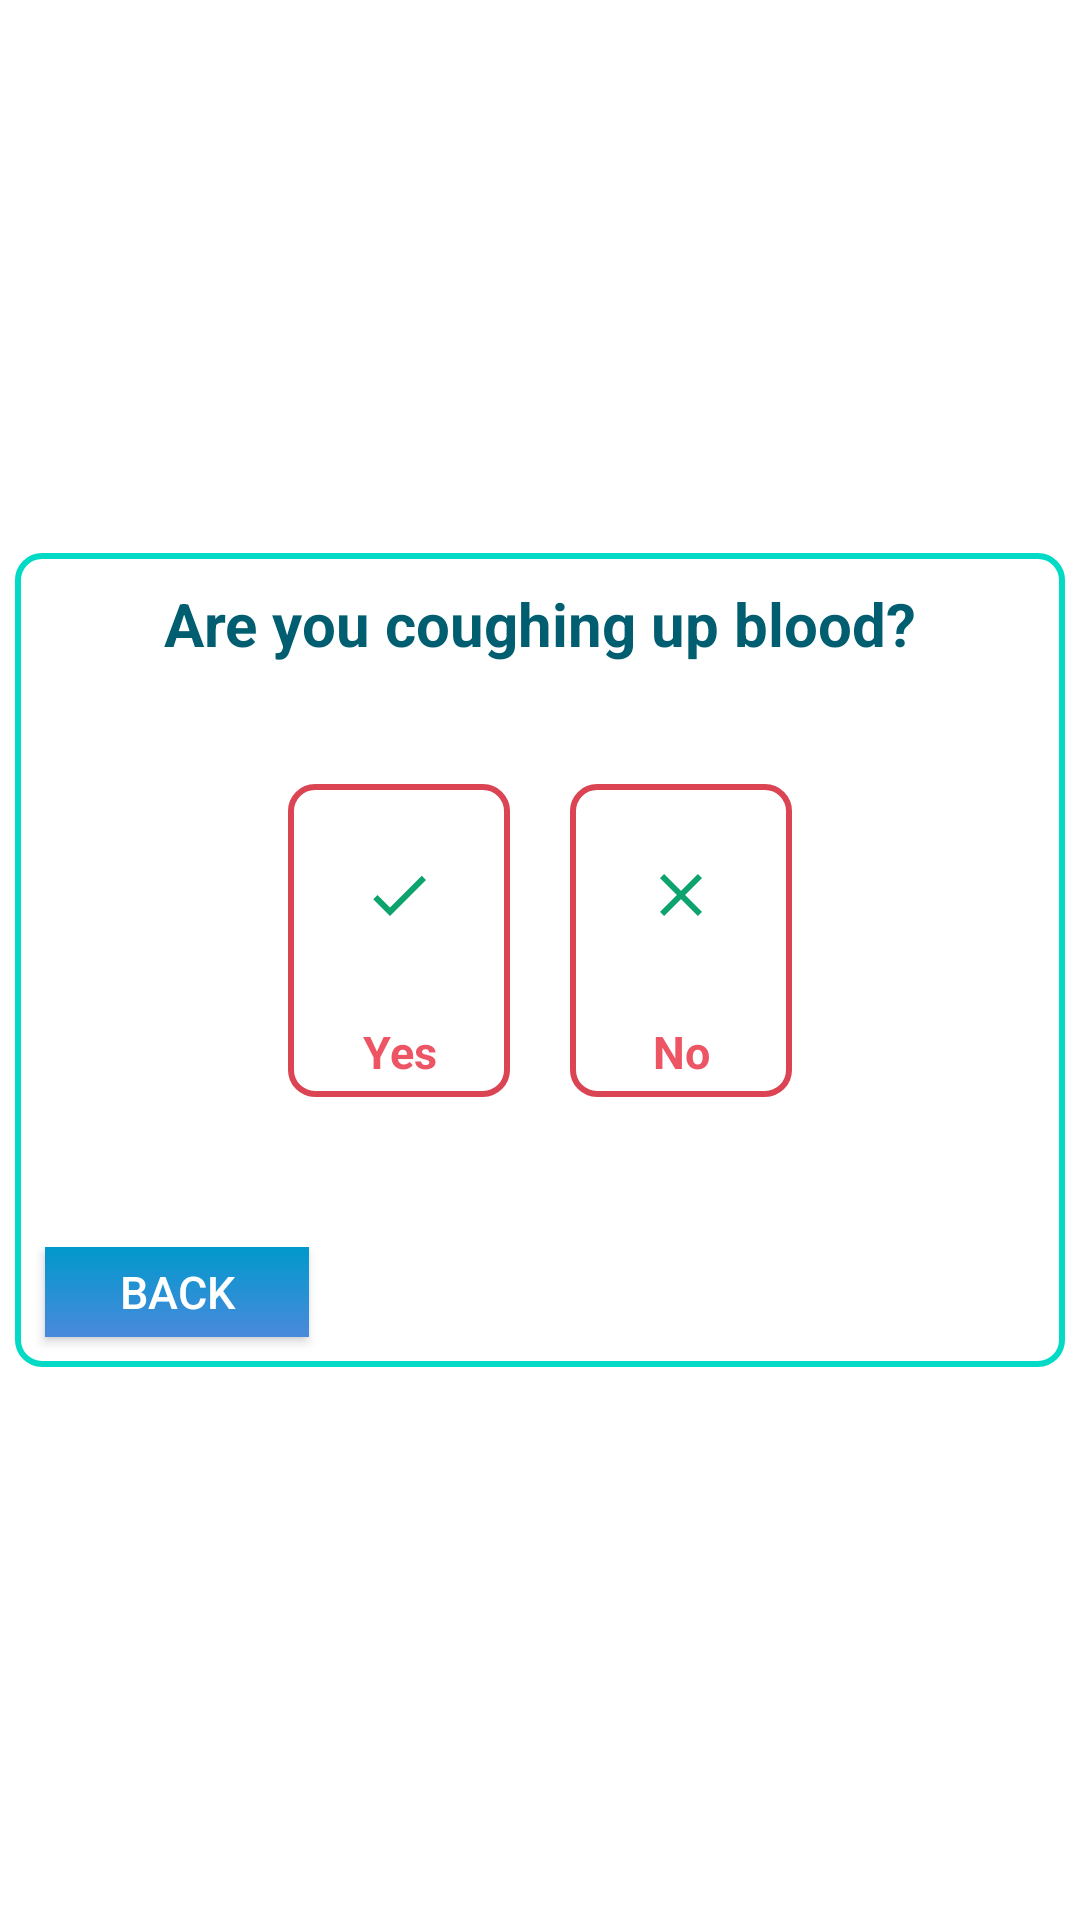

Here is an Android app screen rendered from its layout file. Give the layout XML and the strings, colors and styles it references.
<!-- AndroidManifest.xml: application theme AppTheme -->
<!-- res/layout/fragment_cough_status.xml -->
<?xml version="1.0" encoding="utf-8"?>

<LinearLayout xmlns:android="http://schemas.android.com/apk/res/android"
    xmlns:app="http://schemas.android.com/apk/res-auto"
    xmlns:tools="http://schemas.android.com/tools"
    android:layout_width="match_parent"
    android:layout_height="match_parent"
    android:background="@color/colorWhite"
    android:gravity="center_vertical"
    android:orientation="vertical"
    android:padding="5dp">


    <LinearLayout
        android:layout_width="match_parent"
        android:layout_height="wrap_content"
        android:background="@drawable/edit_bg"
        android:orientation="vertical">

        <TextView
            android:layout_width="match_parent"
            android:layout_height="wrap_content"
            android:layout_margin="10dp"
            android:text="@string/are_you_coughing_up_blood"
            android:textAlignment="center"
            android:textColor="#005E70"
            android:textSize="20dp"
            android:textStyle="bold" />

        <LinearLayout
            android:layout_width="wrap_content"
            android:layout_height="wrap_content"
            android:layout_gravity="center"
            android:layout_margin="20dp"
            android:orientation="horizontal">

            <LinearLayout
                android:layout_width="wrap_content"
                android:layout_height="wrap_content"
                android:layout_gravity="center"
                android:layout_margin="10dp"
                android:background="@drawable/layoutborder_bg"
                android:orientation="vertical">

                <ImageButton
                    android:id="@+id/coughYes"
                    android:layout_width="wrap_content"
                    android:layout_height="wrap_content"
                    android:layout_centerHorizontal="true"
                    android:layout_margin="5dp"
                    android:background="@color/colorWhiteTransparent"
                    android:padding="20dp"
                    android:src="@drawable/yes" />

                <TextView
                    android:layout_width="match_parent"
                    android:layout_height="wrap_content"
                    android:layout_margin="5dp"
                    android:text="@string/yes"
                    android:textAlignment="center"
                    android:textColor="@color/colorGrapeFruit"
                    android:textSize="15dp"
                    android:textStyle="bold" />
            </LinearLayout>


            <LinearLayout
                android:layout_width="wrap_content"
                android:layout_height="wrap_content"
                android:layout_gravity="center"
                android:layout_margin="10dp"
                android:background="@drawable/layoutborder_bg"
                android:orientation="vertical">

                <ImageButton
                    android:id="@+id/CoughNo"
                    android:layout_width="wrap_content"
                    android:layout_height="wrap_content"
                    android:layout_centerHorizontal="true"
                    android:layout_margin="5dp"
                    android:background="@color/colorWhiteTransparent"
                    android:padding="20dp"
                    android:src="@drawable/close" />

                <TextView
                    android:layout_width="match_parent"
                    android:layout_height="wrap_content"
                    android:layout_margin="5dp"
                    android:text="@string/no"
                    android:textAlignment="center"
                    android:textColor="@color/colorGrapeFruit"
                    android:textSize="15dp"
                    android:textStyle="bold" />
            </LinearLayout>

        </LinearLayout>



        <LinearLayout
            android:layout_width="wrap_content"
            android:layout_height="wrap_content"
            android:layout_marginTop="20dp"
            android:layout_gravity="left"
            android:orientation="horizontal">

            <Button
                android:id="@+id/previous"
                android:layout_width="wrap_content"
                android:layout_height="30dp"
                android:layout_marginRight="50dp"
                android:layout_marginLeft="10dp"
                android:layout_marginBottom="10dp"
                android:background="@drawable/login_background"
                android:text="@string/back"
                android:textSize="15dp" />

            
        </LinearLayout>

    </LinearLayout>


</LinearLayout>
<!-- resources referenced by this layout -->
<resources>
  <color name="colorGrapeFruit">#ED5565</color>
  <color name="colorWhite">#FFFFFF</color>
  <color name="colorWhiteTransparent">#80ffffff</color>
  <!-- drawable close (drawable) -->
  <vector android:height="24dp" android:tint="#0DA36C"
      android:viewportHeight="24" android:viewportWidth="24"
      android:width="24dp" xmlns:android="http://schemas.android.com/apk/res/android">
      <path android:fillColor="@android:color/white" android:pathData="M19,6.41L17.59,5 12,10.59 6.41,5 5,6.41 10.59,12 5,17.59 6.41,19 12,13.41 17.59,19 19,17.59 13.41,12z"/>
  </vector>
  <!-- drawable edit_bg (drawable) -->
  <?xml version="1.0" encoding="utf-8"?>
  
  <shape xmlns:android="http://schemas.android.com/apk/res/android">
  <corners android:radius="8dp"/>
  <stroke android:color="@color/colorAccent2"
      android:width="2dp"/>
  </shape>
  <!-- drawable layoutborder_bg (drawable) -->
  <?xml version="1.0" encoding="utf-8"?>
  
  <shape xmlns:android="http://schemas.android.com/apk/res/android">
  <corners android:radius="8dp"/>
  <stroke android:color="@color/colorGrapeFruitDark"
      android:width="2dp"/>
  </shape>
  <!-- drawable login_background (drawable) -->
  <?xml version="1.0" encoding="utf-8"?>
  
  <shape xmlns:android="http://schemas.android.com/apk/res/android"
      android:shape="rectangle">
      <gradient
          android:startColor="@android:color/holo_blue_dark"
          android:endColor="@color/colorBlueJeansDark"
          android:angle="270"/>
  
  </shape>
  <!-- drawable yes (drawable) -->
  <vector android:height="24dp" android:tint="#0DA36C"
      android:viewportHeight="24" android:viewportWidth="24"
      android:width="24dp" xmlns:android="http://schemas.android.com/apk/res/android">
      <path android:fillColor="@android:color/white" android:pathData="M9,16.17L4.83,12l-1.42,1.41L9,19 21,7l-1.41,-1.41z"/>
  </vector>
  <string name="are_you_coughing_up_blood">Are you coughing up blood?</string>
  <string name="back">Back</string>
  <string name="no">No</string>
  <string name="yes">Yes</string>
  <style name="AppTheme" parent="Theme.AppCompat">
          
          <item name="colorPrimary">@color/colorPrimary</item>
          <item name="colorPrimaryDark">@color/colorPrimary</item>
          <item name="colorAccent">@color/colorAccent</item>
      </style>
  <color name="colorAccent2">#03DAC5</color>
  <color name="colorGrapeFruitDark">#DA4453</color>
  <color name="colorBlueJeansDark">#4A89DC</color>
  <color name="colorPrimary">#008751</color>
  <color name="colorAccent">#FF4081</color>
</resources>
